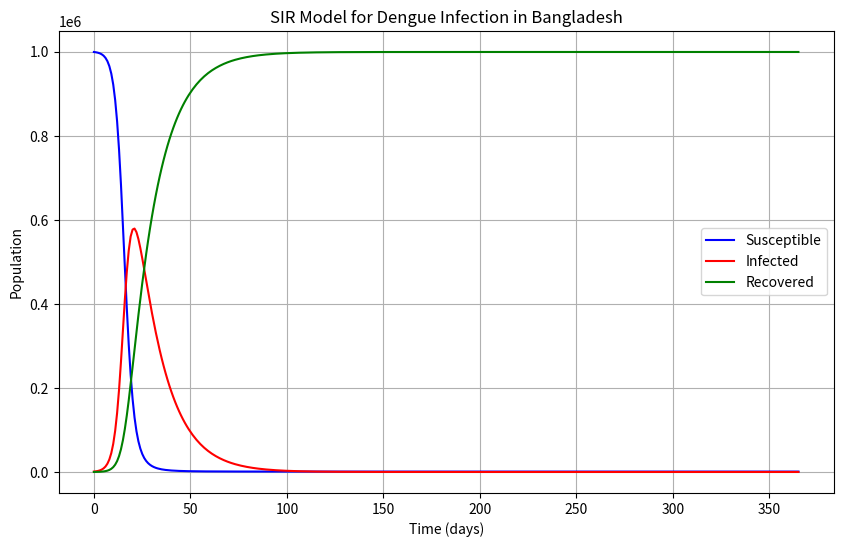

The script that saved this image:
import numpy as np
import matplotlib.pyplot as plt
from scipy.integrate import solve_ivp

# Define the SIR model for Dengue infection
def sir_model(t, y, beta, gamma, N):
    S, I, R = y
    dSdt = -beta * S * I / N
    dIdt = beta * S * I / N - gamma * I
    dRdt = gamma * I
    return [dSdt, dIdt, dRdt]

# Parameters from the research paper
N = 1000000  # Total population (1 million for demonstration)
beta = 0.5  # Transmission rate (contact rate * probability of transmission per contact)
gamma = 1/14  # Recovery rate (assuming 14 days infectious period)
I0 = 1000  # Initial infected individuals
R0 = 0  # Initial recovered individuals
S0 = N - I0 - R0  # Initial susceptible population

# Time span for simulation (days)
t_span = (0, 365)  # Simulate for one year
t_eval = np.linspace(0, 365, 365)  # Daily intervals

# Solve the system using Runge-Kutta method
solution = solve_ivp(sir_model, t_span, [S0, I0, R0], args=(beta, gamma, N), t_eval=t_eval)

# Extract results
S, I, R = solution.y

# Plot the results
plt.figure(figsize=(10, 6))
plt.plot(solution.t, S, label="Susceptible", color='blue')
plt.plot(solution.t, I, label="Infected", color='red')
plt.plot(solution.t, R, label="Recovered", color='green')
plt.xlabel("Time (days)")
plt.ylabel("Population")
plt.title("SIR Model for Dengue Infection in Bangladesh")
plt.legend()
plt.grid()
plt.show()
